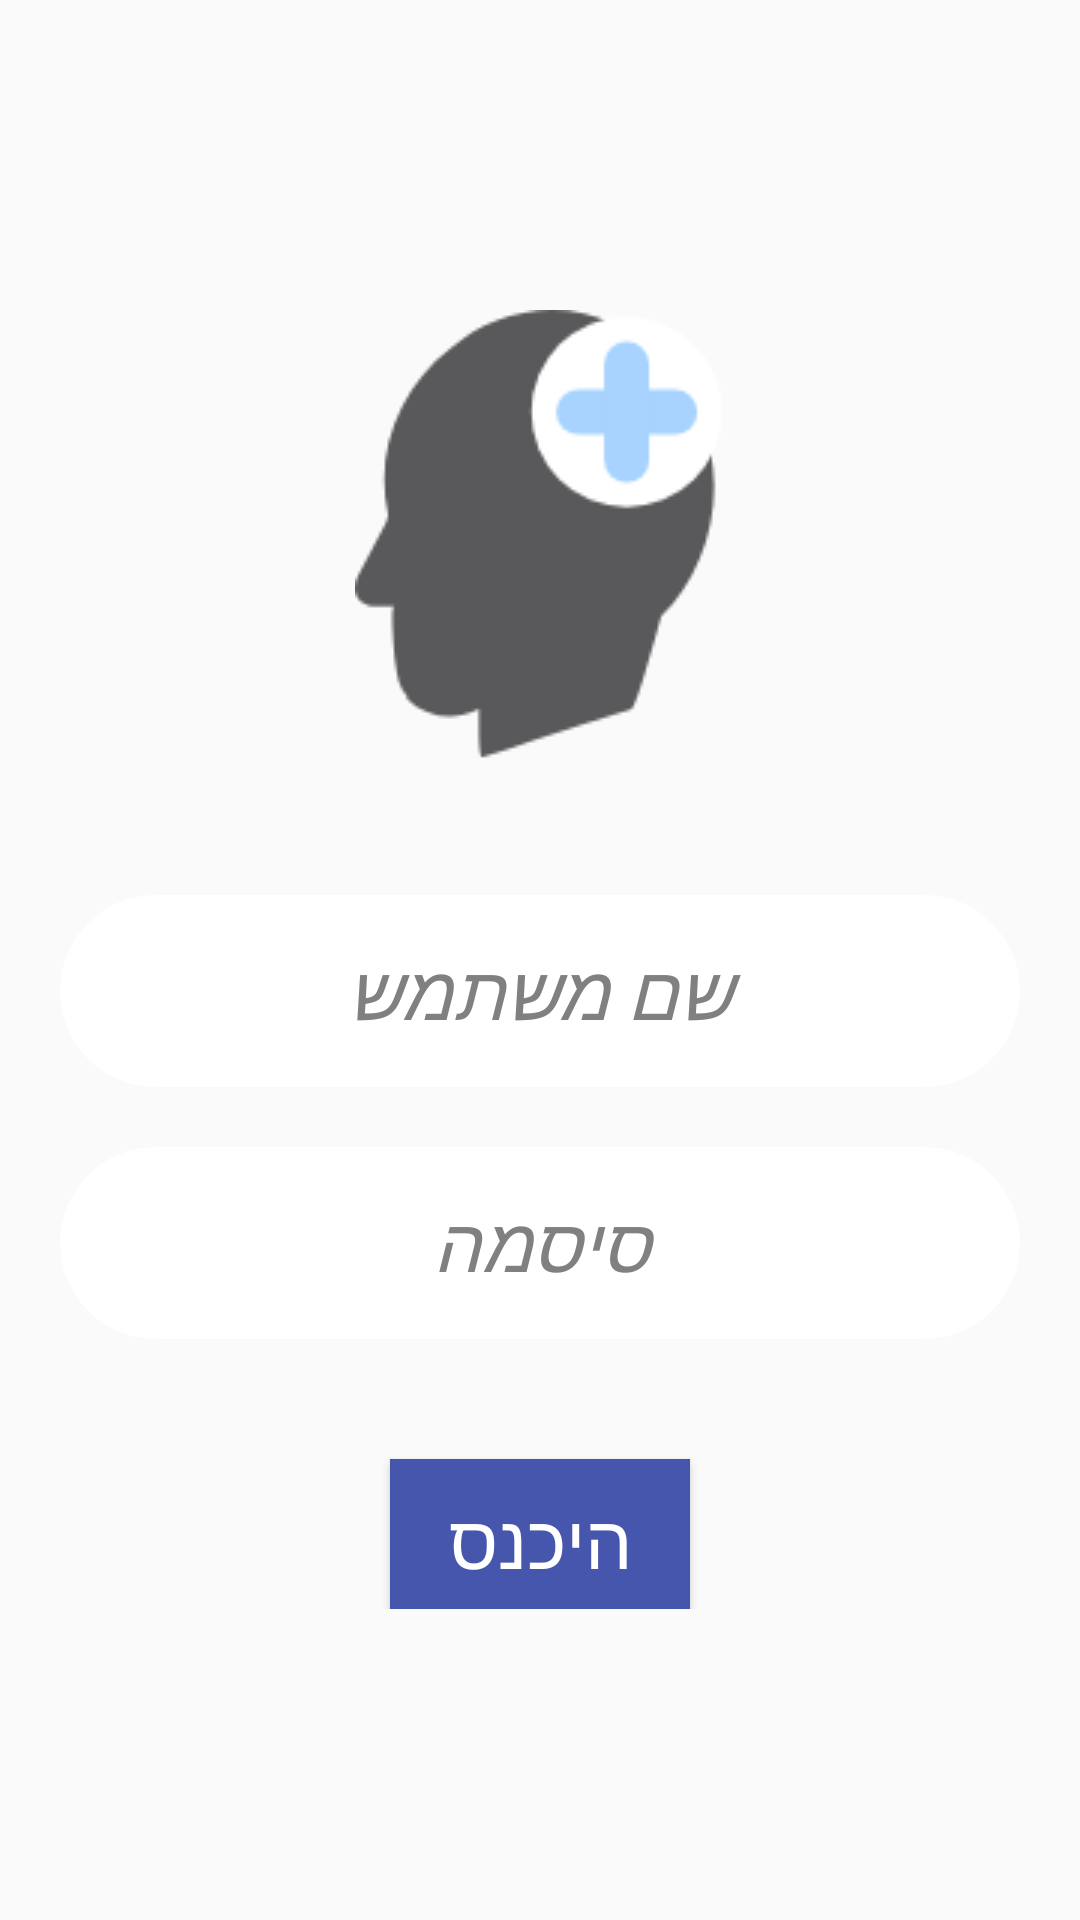

Here is an Android app screen rendered from its layout file. Give the layout XML and the strings, colors and styles it references.
<!-- AndroidManifest.xml: application theme OurApp -->
<!-- res/layout/activity_login.xml -->
<?xml version="1.0" encoding="utf-8"?>
<ScrollView xmlns:android="http://schemas.android.com/apk/res/android"
    xmlns:app="http://schemas.android.com/apk/res-auto"
    xmlns:tools="http://schemas.android.com/tools"
    android:id="@+id/activity_login"
    android:layout_width="match_parent"
    android:layout_height="match_parent"
    tools:context="il.ac.pddailycogresearch.pddailycog.activities.LoginActivity">
<RelativeLayout
    style="@style/StyleLayuot">
    <TextView
        android:id="@+id/logoImage"
        android:layout_width="wrap_content"
        android:layout_height="match_parent"
        android:gravity="center"
        android:foregroundGravity="center"
        android:background="@drawable/logo"
        android:layout_alignParentTop="true"
        android:layout_centerHorizontal="true"
        />

      <EditText style="@style/StyleEditText"
        android:id="@+id/EditTextUserName"
        android:layout_width="match_parent"
        android:layout_height="wrap_content"
        android:layout_below="@id/logoImage"
        android:gravity="center"
        android:layout_marginTop="45dp"
        android:hint="@string/username" />

    <EditText style="@style/StyleEditText"
        android:id="@+id/EditTextPassword"
        android:layout_width="match_parent"
        android:layout_height="wrap_content"
        android:layout_below="@id/EditTextUserName"
        android:inputType="textPassword"
        android:layout_marginTop="20dp"
        android:gravity="center"
        android:hint="@string/password" />


    <Button style="@style/StyleButton"
        android:id="@+id/BtnSignIn"
        android:layout_width="100dp"
        android:layout_below="@id/EditTextPassword"
        android:layout_alignParentBottom="true"
        android:text="@string/sign_in" />
</RelativeLayout>
</ScrollView>
<!-- resources referenced by this layout -->
<resources>
  <!-- drawable logo: png bitmap (drawable, 4468 bytes) -->
  <string name="password">סיסמה</string>
  <string name="sign_in">היכנס</string>
  <string name="username">שם משתמש</string>
  <style name="StyleButton" parent="android:Theme">
          <item name="android:background">@color/colorButtons</item>
          <item name="android:textColor">@color/white</item>
          <item name="android:textSize">25sp</item>
          
          <item name="android:layout_width">wrap_content</item>
          <item name="android:layout_height">50dp</item>
          <item name="android:layout_centerHorizontal">true</item>
          <item name="android:gravity">center</item>
          <item name="android:layout_gravity">fill</item>
          <item name="android:layout_margin">20dp</item>
          <item name="android:padding">10dp</item>
  
      </style>
  <style name="StyleEditText" parent="android:Theme">
          <item name="android:background">@drawable/rounded_corner</item>
          <item name="android:textColor">@color/black</item>
          <item name="android:textSize">25sp</item>
          <item name="android:textStyle">italic</item>
          <item name="android:layout_gravity">fill</item>
          <item name="android:layout_width">100dp</item>
          <item name="android:layout_marginLeft">20dp</item>
          <item name="android:layout_marginRight">20dp</item>
          <item name="android:padding">15dp</item>
      </style>
  <style name="StyleLayuot" parent="android:Theme">
          <item name="android:gravity">center</item>
          <item name="android:layoutDirection" tools:targetApi="17">rtl</item>
          <item name="android:layout_gravity">center</item>
          <item name="android:layout_width">match_parent</item>
          <item name="android:layout_height">match_parent</item>
      </style>
  <style name="OurApp" parent="Base.Theme.AppCompat.Light.DarkActionBar">
          <item name="colorPrimary">@color/colorPrimary</item>
          <item name="colorPrimaryDark">@color/colorToolbar</item>
          <item name="colorAccent">@color/colorRadioButton</item>
      </style>
  <color name="colorButtons">#4656AC</color>
  <color name="white">#ffffff</color>
  <!-- drawable rounded_corner (drawable) -->
  <?xml version="1.0" encoding="utf-8"?>
  <shape xmlns:android="http://schemas.android.com/apk/res/android" >
      <stroke
          android:width="1dp"
          android:color="@color/white" />
  
      <solid android:color="@color/white" />
  
      <padding
          android:left="1dp"
          android:right="1dp"
          android:top="1dp" />
  
      <corners android:radius="50dp" />
  </shape>
  <color name="black">#000000</color>
  <color name="colorPrimary">#3F51B5</color>
  <color name="colorToolbar">#BBB5D1</color>
  <color name="colorRadioButton">#979797</color>
</resources>
